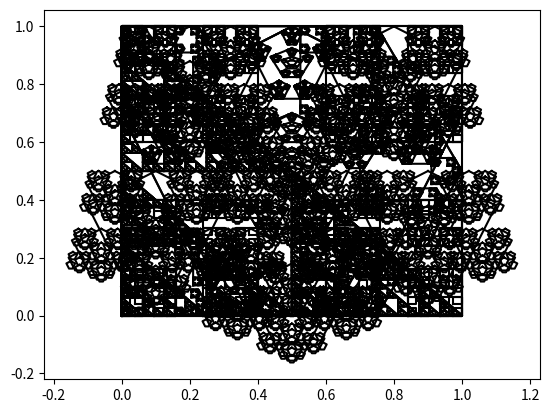

This chart was generated by the following Python code:
#!/usr/bin/env python3

fractals = [
    [[ # TRIANGLES
        [[[0.5,0], [0,0.5]], [0,   0  ]],
        [[[0.5,0], [0,0.5]], [0.5, 0  ]],
        [[[0.5,0], [0,0.5]], [0  , 0.5]],
    ], [[0,0], [1,0], [0,1], [0,0]], 6],
    [[ # QUADS
        [[[0.4,0], [0,0.4]], [0,   0  ]],
        [[[0.4,0], [0,0.4]], [0.6, 0  ]],
        [[[0.4,0], [0,0.4]], [0  , 0.6]],
        [[[0.4,0], [0,0.4]], [0.6, 0.6]],
    ], [[0,0], [1,0], [1,1], [0,1], [0,0]], 4],
    [[ # ARROW
        [[[0.3,0], [0,0.3]], [0,     0   ]],
        [[[0.3,0], [0,0.3]], [0.525, 0   ]],
        [[[0.3,0], [0,0.3]], [0.7,   0.35]],
        [[[0.3,0], [0,0.3]], [0,     0.7 ]],
        [[[0.3,0], [0,0.3]], [0.525, 0.7 ]],
    ], [[0,0], [0.75,0], [1,0.5], [0.75,1], [0,1], [0,0]], 4],
    [[ # DANILA
        [[[0.25,0], [0,0.25]], [0.225,  0    ]],
        [[[0.25,0], [0,0.25]], [0.525,  0    ]],
        [[[0.25,0], [0,0.25]], [0,      0.525]],
        [[[0.25,0], [0,0.25]], [0.75,   0.525]],
        [[[0.25,0], [0,0.25]], [0.75/2, 0.75 ]],
        [[[0.5 ,0], [0,0.4 ]], [0.5/2,  0.6/2]],
    ], [[0.5,1], [1,0.7], [0.7,0], [0.3,0], [0,0.7], [0.5,1],], 4],
    [[ # DANILA OUT
        [[[0.4,0], [0,0.4]], [ 0.3, -0.1]],
        [[[0.4,0], [0,0.4]], [-0.1,  0.1]],
        [[[0.4,0], [0,0.4]], [ 0.7,  0.1]],
        [[[0.4,0], [0,0.4]], [ 0.3,  0.3]],
        [[[0.4,0], [0,0.4]], [ 0.0,  0.6]],
        [[[0.4,0], [0,0.4]], [ 0.6,  0.6]],
    ], [[0.5,1], [1,0.7], [0.7,0], [0.3,0], [0,0.7], [0.5,1],], 4],
]

import matplotlib.pyplot as plt
import numpy as np

def arr(*args): return np.array(*args, dtype="float32")

def plot_fractal(shape, t, iterations):
    s = [shape]
    for i in range(iterations + 1):
        for j in s:
            plt.plot(j[:,0], j[:,1], color="black")
        if i < iterations:
            s = [arr([l[0].dot(k) + l[1] for k in j]) for l in t for j in s]
    plt.show()

for t, s, i in fractals:
    plot_fractal(arr(s), [(arr(a), arr(b)) for a, b in t], i)
